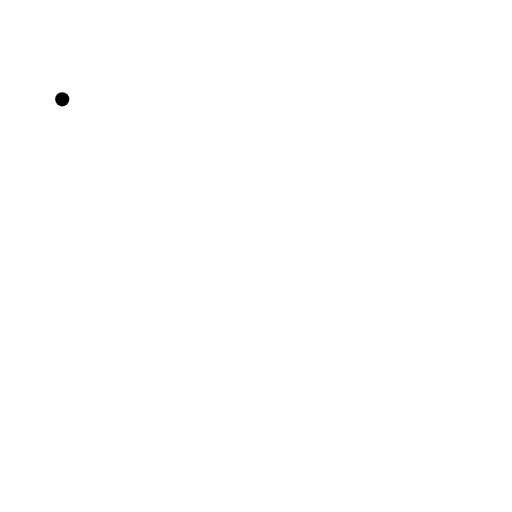
t = 0.00 s
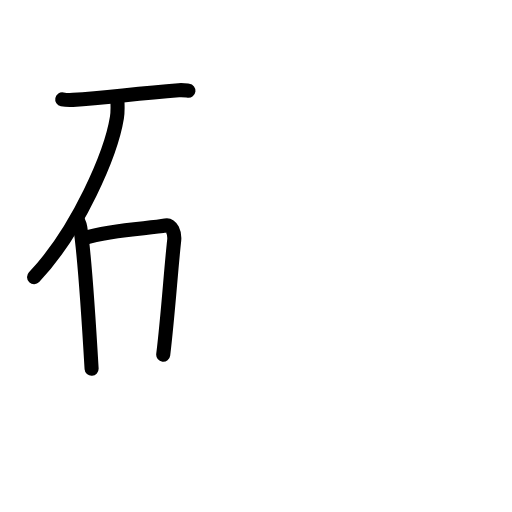
t = 3.42 s
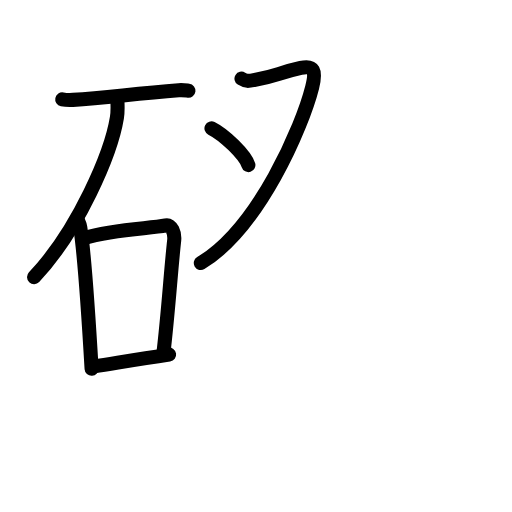
t = 6.75 s
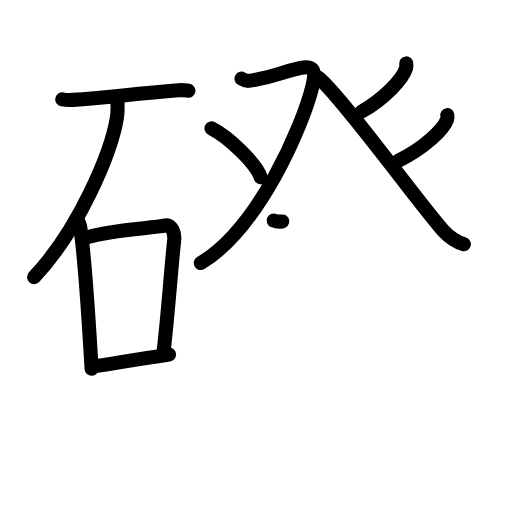
t = 10.25 s
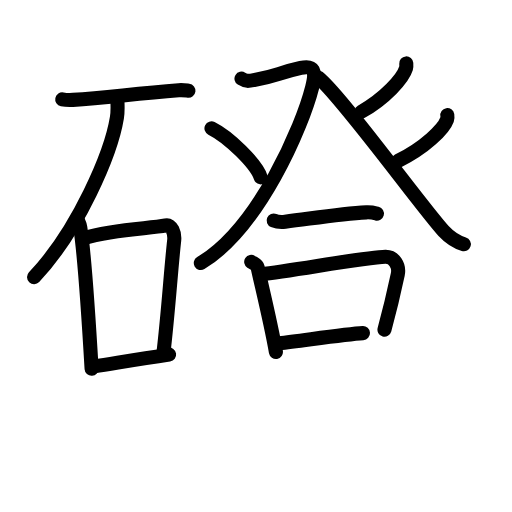
t = 13.75 s
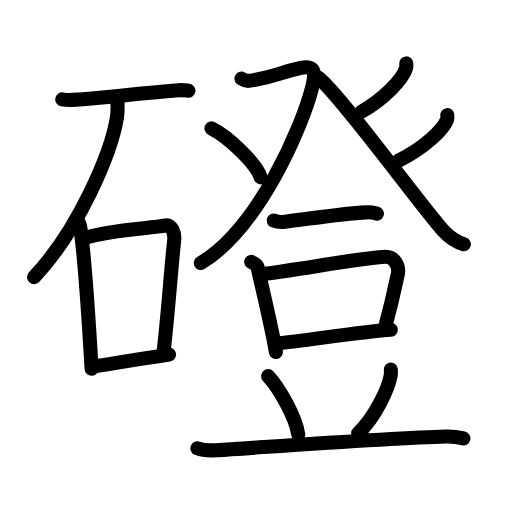
t = 17.00 s

The animated SVG that drew these frames (rendered in a browser with its animation timeline set to each time). Animation: 53 SMIL elements (animate=53); one cycle of 17.00 s.

<?xml version="1.0" encoding="UTF-8"?>
<!--
AniKanjiVG is licensed by CC-BY-SA Paul C. Sommerhoff (https://bitbucket.org/sommerhoff/anikanjivg).
AniKanjiVG uses KanjiVG which is licensed by CC-BY-SA Ulrich Apel (http://kanjivg.tagaini.net).
See also http://creativecommons.org/licenses/by-sa/3.0/
-->
<svg xmlns:kvg='http://kanjivg.tagaini.net' xmlns='http://www.w3.org/2000/svg' width='109' height='109' viewBox='0 0 109 109' style='fill:none;stroke:#000000;stroke-width:3;stroke-linecap:round;stroke-linejoin:round;' id="kvg:kanji_078f4"><g id="kvg:078f4" kvg:element="磴"><g id="kvg:078f4-g1" kvg:element="石" kvg:position="left" kvg:radical="general"><path id="kvg:078f4-s1" kvg:type="㇐" d="M13.25,21.15c0.59,0.12,1.68,0.15,2.27,0.12c7.42-0.43,12.62-1.33,22.53-2.07c0.98-0.07,1.58,0.06,2.07,0.12"><animate attributeName="d" begin="0.0s" dur="0.3333333333333333s" from="M13.25,21.15C13.25,21.15,13.25,21.15,13.25,21.15" to="M13.25,21.15c0.59,0.12,1.68,0.15,2.27,0.12" />
<animate attributeName="d" begin="0.3333333333333333s" dur="0.3333333333333333s" from="M13.25,21.15c0.59,0.12,1.68,0.15,2.27,0.12c0,0,0,0,0,0,0" to="M13.25,21.15c0.59,0.12,1.68,0.15,2.27,0.12c7.42-0.43,12.62-1.33,22.53-2.07" />
<animate attributeName="d" begin="0.6666666666666666s" dur="0.3333333333333333s" from="M13.25,21.15c0.59,0.12,1.68,0.15,2.27,0.12c7.42-0.43,12.62-1.33,22.53-2.07c0,0,0,0,0,0,0" to="M13.25,21.15c0.59,0.12,1.68,0.15,2.27,0.12c7.42-0.43,12.62-1.33,22.53-2.07c0.98-0.07,1.58,0.06,2.07,0.12" />
</path>
<path id="kvg:078f4-s2" kvg:type="㇒" d="M24.99,21.5c0.05,0.88,0.1,2.28-0.1,3.55C23.68,32.53,16.75,48.95,7.25,59"><animate attributeName="d" begin="1.0s" dur="0.5s" from="M24.99,21.5C24.99,21.5,24.99,21.5,24.99,21.5" to="M24.99,21.5c0.05,0.88,0.1,2.28-0.1,3.55" />
<animate attributeName="d" begin="1.5s" dur="0.5s" from="M24.99,21.5c0.05,0.88,0.1,2.28-0.1,3.55c0,0,0,0,0,0,0" to="M24.99,21.5c0.05,0.88,0.1,2.28-0.1,3.55C23.68,32.53,16.75,48.95,7.25,59" />
<animate attributeName="d" begin="0s" dur="1.0s" from="M-100,-100" to="M-100,-100" />
</path>
<g id="kvg:078f4-g2" kvg:element="口"><path id="kvg:078f4-s3" kvg:type="㇑" d="M16.5,46.75c0.24,0.55,0.49,1,0.59,1.69c0.84,5.41,1.84,20.34,2.41,30.06"><animate attributeName="d" begin="2.0s" dur="0.5s" from="M16.5,46.75C16.5,46.75,16.5,46.75,16.5,46.75" to="M16.5,46.75c0.24,0.55,0.49,1,0.59,1.69" />
<animate attributeName="d" begin="2.5s" dur="0.5s" from="M16.5,46.75c0.24,0.55,0.49,1,0.59,1.69c0,0,0,0,0,0,0" to="M16.5,46.75c0.24,0.55,0.49,1,0.59,1.69c0.84,5.41,1.84,20.34,2.41,30.06" />
<animate attributeName="d" begin="0s" dur="2.0s" from="M-100,-100" to="M-100,-100" />
</path>
<path id="kvg:078f4-s4" kvg:type="㇕b" d="M17.75,50.75c7.04-2.19,14.14-2.01,17.53-2.75c1.24-0.27,1.98,1.61,1.8,3.2c-0.73,6.59-1.24,15.2-2.33,24.31"><animate attributeName="d" begin="3.0s" dur="0.3333333333333333s" from="M17.75,50.75C17.75,50.75,17.75,50.75,17.75,50.75" to="M17.75,50.75c7.04-2.19,14.14-2.01,17.53-2.75" />
<animate attributeName="d" begin="3.3333333333333335s" dur="0.3333333333333333s" from="M17.75,50.75c7.04-2.19,14.14-2.01,17.53-2.75c0,0,0,0,0,0,0" to="M17.75,50.75c7.04-2.19,14.14-2.01,17.53-2.75c1.24-0.27,1.98,1.61,1.8,3.2" />
<animate attributeName="d" begin="3.6666666666666665s" dur="0.3333333333333333s" from="M17.75,50.75c7.04-2.19,14.14-2.01,17.53-2.75c1.24-0.27,1.98,1.61,1.8,3.2c0,0,0,0,0,0,0" to="M17.75,50.75c7.04-2.19,14.14-2.01,17.53-2.75c1.24-0.27,1.98,1.61,1.8,3.2c-0.73,6.59-1.24,15.2-2.33,24.31" />
<animate attributeName="d" begin="0s" dur="3.0s" from="M-100,-100" to="M-100,-100" />
</path>
<path id="kvg:078f4-s5" kvg:type="㇐b" d="M20.09,77.98c5.08-0.79,9.23-1.49,15.91-2.48"><animate attributeName="d" begin="4.0s" dur="1.0s" from="M20.09,77.98C20.09,77.98,20.09,77.98,20.09,77.98" to="M20.09,77.98c5.08-0.79,9.23-1.49,15.91-2.48" />
<animate attributeName="d" begin="0s" dur="4.0s" from="M-100,-100" to="M-100,-100" />
</path>
</g>
</g>
<g id="kvg:078f4-g3" kvg:element="登" kvg:position="right"><g id="kvg:078f4-g4" kvg:element="癶" kvg:position="top"><g id="kvg:078f4-g5" kvg:position="left"><path id="kvg:078f4-s6" kvg:type="㇇" d="M51.41,16.74c1.04,0.65,1.44,0.53,3.12,0.22c4.37-0.81,4.83-1.45,9.5-2.49c2.77-0.62,3.32,0.56,2.43,4.09C64.38,26.85,55.14,48.54,42.75,56"><animate attributeName="d" begin="5.0s" dur="0.25s" from="M51.41,16.74C51.41,16.74,51.41,16.74,51.41,16.74" to="M51.41,16.74c1.04,0.65,1.44,0.53,3.12,0.22" />
<animate attributeName="d" begin="5.25s" dur="0.25s" from="M51.41,16.74c1.04,0.65,1.44,0.53,3.12,0.22c0,0,0,0,0,0,0" to="M51.41,16.74c1.04,0.65,1.44,0.53,3.12,0.22c4.37-0.81,4.83-1.45,9.5-2.49" />
<animate attributeName="d" begin="5.5s" dur="0.25s" from="M51.41,16.74c1.04,0.65,1.44,0.53,3.12,0.22c4.37-0.81,4.83-1.45,9.5-2.49c0,0,0,0,0,0,0" to="M51.41,16.74c1.04,0.65,1.44,0.53,3.12,0.22c4.37-0.81,4.83-1.45,9.5-2.49c2.77-0.62,3.32,0.56,2.43,4.09" />
<animate attributeName="d" begin="5.75s" dur="0.25s" from="M51.41,16.74c1.04,0.65,1.44,0.53,3.12,0.22c4.37-0.81,4.83-1.45,9.5-2.49c2.77-0.62,3.32,0.56,2.43,4.09c0,0,0,0,0,0,0" to="M51.41,16.74c1.04,0.65,1.44,0.53,3.12,0.22c4.37-0.81,4.83-1.45,9.5-2.49c2.77-0.62,3.32,0.56,2.43,4.09C64.38,26.85,55.14,48.54,42.75,56" />
<animate attributeName="d" begin="0s" dur="5.0s" from="M-100,-100" to="M-100,-100" />
</path>
<path id="kvg:078f4-s7" kvg:type="㇔" d="M45.02,27.32c3.7,1.84,9.55,7.57,10.48,10.43"><animate attributeName="d" begin="6.0s" dur="1.0s" from="M45.02,27.32C45.02,27.32,45.02,27.32,45.02,27.32" to="M45.02,27.32c3.7,1.84,9.55,7.57,10.48,10.43" />
<animate attributeName="d" begin="0s" dur="6.0s" from="M-100,-100" to="M-100,-100" />
</path>
</g>
<g id="kvg:078f4-g6" kvg:position="right"><path id="kvg:078f4-s8" kvg:type="㇒" d="M86.49,13.5c0.02,0.26,0.05,0.66-0.05,1.03c-0.65,2.18-4.4,6.33-9.51,9.26"><animate attributeName="d" begin="7.0s" dur="0.5s" from="M86.49,13.5C86.49,13.5,86.49,13.5,86.49,13.5" to="M86.49,13.5c0.02,0.26,0.05,0.66-0.05,1.03" />
<animate attributeName="d" begin="7.5s" dur="0.5s" from="M86.49,13.5c0.02,0.26,0.05,0.66-0.05,1.03c0,0,0,0,0,0,0" to="M86.49,13.5c0.02,0.26,0.05,0.66-0.05,1.03c-0.65,2.18-4.4,6.33-9.51,9.26" />
<animate attributeName="d" begin="0s" dur="7.0s" from="M-100,-100" to="M-100,-100" />
</path>
<path id="kvg:078f4-s9" kvg:type="㇏" d="M67.75,16.5c5.04,4.12,22.29,27.92,26.71,32.71c1.5,1.62,2.79,2.32,4.29,2.79"><animate attributeName="d" begin="8.0s" dur="0.5s" from="M67.75,16.5C67.75,16.5,67.75,16.5,67.75,16.5" to="M67.75,16.5c5.04,4.12,22.29,27.92,26.71,32.71" />
<animate attributeName="d" begin="8.5s" dur="0.5s" from="M67.75,16.5c5.04,4.12,22.29,27.92,26.71,32.71c0,0,0,0,0,0,0" to="M67.75,16.5c5.04,4.12,22.29,27.92,26.71,32.71c1.5,1.62,2.79,2.32,4.29,2.79" />
<animate attributeName="d" begin="0s" dur="8.0s" from="M-100,-100" to="M-100,-100" />
</path>
<path id="kvg:078f4-s10" kvg:type="㇒" d="M95.23,24.5c0.04,0.24,0.06,0.62-0.06,0.97c-0.72,2.04-4.81,6.04-10.42,8.78"><animate attributeName="d" begin="9.0s" dur="0.5s" from="M95.23,24.5C95.23,24.5,95.23,24.5,95.23,24.5" to="M95.23,24.5c0.04,0.24,0.06,0.62-0.06,0.97" />
<animate attributeName="d" begin="9.5s" dur="0.5s" from="M95.23,24.5c0.04,0.24,0.06,0.62-0.06,0.97c0,0,0,0,0,0,0" to="M95.23,24.5c0.04,0.24,0.06,0.62-0.06,0.97c-0.72,2.04-4.81,6.04-10.42,8.78" />
<animate attributeName="d" begin="0s" dur="9.0s" from="M-100,-100" to="M-100,-100" />
</path>
</g>
</g>
<g id="kvg:078f4-g7" kvg:element="豆" kvg:position="bottom"><g id="kvg:078f4-g8" kvg:position="top"><path id="kvg:078f4-s11" kvg:type="㇐" d="M58.26,46.94c0.64,0.27,1.81,0.35,2.44,0.27c6.82-0.86,11.99-1.71,17.31-2c1.06-0.06,1.7,0.13,2.23,0.27"><animate attributeName="d" begin="10.0s" dur="0.3333333333333333s" from="M58.26,46.94C58.26,46.94,58.26,46.94,58.26,46.94" to="M58.26,46.94c0.64,0.27,1.81,0.35,2.44,0.27" />
<animate attributeName="d" begin="10.333333333333334s" dur="0.3333333333333333s" from="M58.26,46.94c0.64,0.27,1.81,0.35,2.44,0.27c0,0,0,0,0,0,0" to="M58.26,46.94c0.64,0.27,1.81,0.35,2.44,0.27c6.82-0.86,11.99-1.71,17.31-2" />
<animate attributeName="d" begin="10.666666666666666s" dur="0.3333333333333333s" from="M58.26,46.94c0.64,0.27,1.81,0.35,2.44,0.27c6.82-0.86,11.99-1.71,17.31-2c0,0,0,0,0,0,0" to="M58.26,46.94c0.64,0.27,1.81,0.35,2.44,0.27c6.82-0.86,11.99-1.71,17.31-2c1.06-0.06,1.7,0.13,2.23,0.27" />
<animate attributeName="d" begin="0s" dur="10.0s" from="M-100,-100" to="M-100,-100" />
</path>
</g>
<g id="kvg:078f4-g9" kvg:position="bottom"><g id="kvg:078f4-g10" kvg:element="口"><path id="kvg:078f4-s12" kvg:type="㇑" d="M53.48,55.73c0.55,0.36,1.25,0.64,1.35,1.12c0.74,3.48,2.78,11.67,3.91,18.09"><animate attributeName="d" begin="11.0s" dur="0.5s" from="M53.48,55.73C53.48,55.73,53.48,55.73,53.48,55.73" to="M53.48,55.73c0.55,0.36,1.25,0.64,1.35,1.12" />
<animate attributeName="d" begin="11.5s" dur="0.5s" from="M53.48,55.73c0.55,0.36,1.25,0.64,1.35,1.12c0,0,0,0,0,0,0" to="M53.48,55.73c0.55,0.36,1.25,0.64,1.35,1.12c0.74,3.48,2.78,11.67,3.91,18.09" />
<animate attributeName="d" begin="0s" dur="11.0s" from="M-100,-100" to="M-100,-100" />
</path>
<path id="kvg:078f4-s13" kvg:type="㇕b" d="M55.58,58.38c6.41-0.66,22.1-3.62,26.48-3.72c1.81-0.04,3.03,1.87,2.62,3.79c-0.73,3.45-1.6,7.24-2.83,11.74"><animate attributeName="d" begin="12.0s" dur="0.3333333333333333s" from="M55.58,58.38C55.58,58.38,55.58,58.38,55.58,58.38" to="M55.58,58.38c6.41-0.66,22.1-3.62,26.48-3.72" />
<animate attributeName="d" begin="12.333333333333334s" dur="0.3333333333333333s" from="M55.58,58.38c6.41-0.66,22.1-3.62,26.48-3.72c0,0,0,0,0,0,0" to="M55.58,58.38c6.41-0.66,22.1-3.62,26.48-3.72c1.81-0.04,3.03,1.87,2.62,3.79" />
<animate attributeName="d" begin="12.666666666666666s" dur="0.3333333333333333s" from="M55.58,58.38c6.41-0.66,22.1-3.62,26.48-3.72c1.81-0.04,3.03,1.87,2.62,3.79c0,0,0,0,0,0,0" to="M55.58,58.38c6.41-0.66,22.1-3.62,26.48-3.72c1.81-0.04,3.03,1.87,2.62,3.79c-0.73,3.45-1.6,7.24-2.83,11.74" />
<animate attributeName="d" begin="0s" dur="12.0s" from="M-100,-100" to="M-100,-100" />
</path>
<path id="kvg:078f4-s14" kvg:type="㇐b" d="M59.49,73.07c6.22-0.69,18.74-2.59,23.71-2.87"><animate attributeName="d" begin="13.0s" dur="1.0s" from="M59.49,73.07C59.49,73.07,59.49,73.07,59.49,73.07" to="M59.49,73.07c6.22-0.69,18.74-2.59,23.71-2.87" />
<animate attributeName="d" begin="0s" dur="13.0s" from="M-100,-100" to="M-100,-100" />
</path>
</g>
<path id="kvg:078f4-s15" kvg:type="㇔" d="M57.08,80.07c2.29,2.44,5.85,8.65,6.42,12.43"><animate attributeName="d" begin="14.0s" dur="1.0s" from="M57.08,80.07C57.08,80.07,57.08,80.07,57.08,80.07" to="M57.08,80.07c2.29,2.44,5.85,8.65,6.42,12.43" />
<animate attributeName="d" begin="0s" dur="14.0s" from="M-100,-100" to="M-100,-100" />
</path>
<path id="kvg:078f4-s16" kvg:type="㇒" d="M83.21,78.67c0.02,0.32,0.04,0.83-0.04,1.29c-0.48,2.71-3.19,8.66-6.92,12.29"><animate attributeName="d" begin="15.0s" dur="0.5s" from="M83.21,78.67C83.21,78.67,83.21,78.67,83.21,78.67" to="M83.21,78.67c0.02,0.32,0.04,0.83-0.04,1.29" />
<animate attributeName="d" begin="15.5s" dur="0.5s" from="M83.21,78.67c0.02,0.32,0.04,0.83-0.04,1.29c0,0,0,0,0,0,0" to="M83.21,78.67c0.02,0.32,0.04,0.83-0.04,1.29c-0.48,2.71-3.19,8.66-6.92,12.29" />
<animate attributeName="d" begin="0s" dur="15.0s" from="M-100,-100" to="M-100,-100" />
</path>
<path id="kvg:078f4-s17" kvg:type="㇐" d="M42.03,95.44c1.05,0.41,2.97,0.48,4.02,0.41c10.9-0.69,37.34-2.64,48.94-2.93c1.74-0.04,2.79,0.2,3.67,0.41"><animate attributeName="d" begin="16.0s" dur="0.3333333333333333s" from="M42.03,95.44C42.03,95.44,42.03,95.44,42.03,95.44" to="M42.03,95.44c1.05,0.41,2.97,0.48,4.02,0.41" />
<animate attributeName="d" begin="16.333333333333332s" dur="0.3333333333333333s" from="M42.03,95.44c1.05,0.41,2.97,0.48,4.02,0.41c0,0,0,0,0,0,0" to="M42.03,95.44c1.05,0.41,2.97,0.48,4.02,0.41c10.9-0.69,37.34-2.64,48.94-2.93" />
<animate attributeName="d" begin="16.666666666666668s" dur="0.3333333333333333s" from="M42.03,95.44c1.05,0.41,2.97,0.48,4.02,0.41c10.9-0.69,37.34-2.64,48.94-2.93c0,0,0,0,0,0,0" to="M42.03,95.44c1.05,0.41,2.97,0.48,4.02,0.41c10.9-0.69,37.34-2.64,48.94-2.93c1.74-0.04,2.79,0.2,3.67,0.41" />
<animate attributeName="d" begin="0s" dur="16.0s" from="M-100,-100" to="M-100,-100" />
</path>
</g>
</g>
</g>
</g>
</svg>
